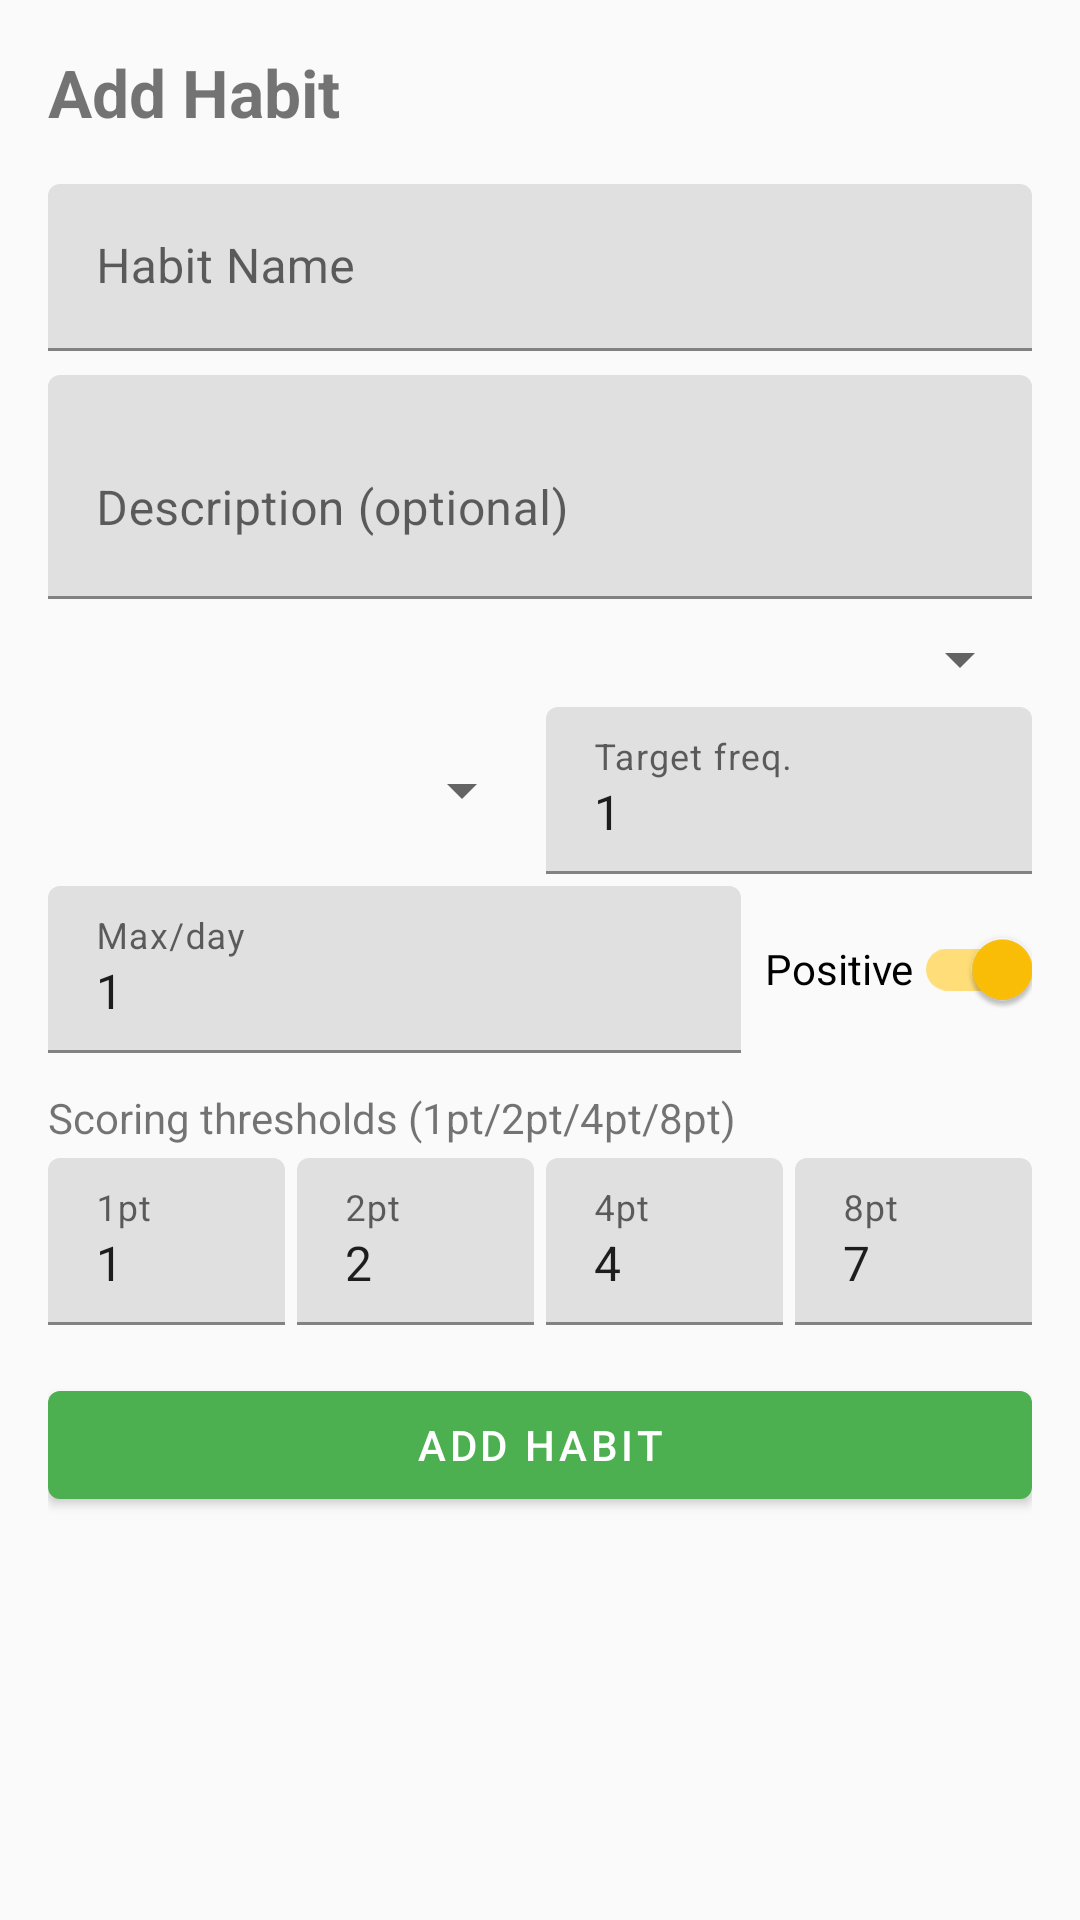

Android layout source for this screen:
<!-- AndroidManifest.xml: application theme Theme.HabitEvaluator -->
<!-- res/layout/fragment_add_habit.xml -->
<?xml version="1.0" encoding="utf-8"?>
<androidx.core.widget.NestedScrollView xmlns:android="http://schemas.android.com/apk/res/android"
    xmlns:app="http://schemas.android.com/apk/res-auto"
    android:layout_width="match_parent"
    android:layout_height="match_parent">

    <androidx.constraintlayout.widget.ConstraintLayout
        android:layout_width="match_parent"
        android:layout_height="wrap_content"
        android:padding="16dp">

        <TextView
            android:id="@+id/addHabitTitle"
            android:layout_width="wrap_content"
            android:layout_height="wrap_content"
            android:text="@string/add_habit"
            android:textSize="22sp"
            android:textStyle="bold"
            app:layout_constraintStart_toStartOf="parent"
            app:layout_constraintTop_toTopOf="parent" />

        <com.google.android.material.textfield.TextInputLayout
            android:id="@+id/habitNameLayout"
            android:layout_width="0dp"
            android:layout_height="wrap_content"
            android:layout_marginTop="16dp"
            android:hint="@string/habit_name_hint"
            app:layout_constraintEnd_toEndOf="parent"
            app:layout_constraintStart_toStartOf="parent"
            app:layout_constraintTop_toBottomOf="@id/addHabitTitle">

            <com.google.android.material.textfield.TextInputEditText
                android:id="@+id/habitNameInput"
                android:layout_width="match_parent"
                android:layout_height="wrap_content"
                android:inputType="text" />
        </com.google.android.material.textfield.TextInputLayout>

        <com.google.android.material.textfield.TextInputLayout
            android:id="@+id/habitDescriptionLayout"
            android:layout_width="0dp"
            android:layout_height="wrap_content"
            android:layout_marginTop="8dp"
            android:hint="@string/habit_description_hint"
            app:layout_constraintEnd_toEndOf="parent"
            app:layout_constraintStart_toStartOf="parent"
            app:layout_constraintTop_toBottomOf="@id/habitNameLayout">

            <com.google.android.material.textfield.TextInputEditText
                android:id="@+id/habitDescriptionInput"
                android:layout_width="match_parent"
                android:layout_height="wrap_content"
                android:inputType="textMultiLine"
                android:minLines="2" />
        </com.google.android.material.textfield.TextInputLayout>

        <Spinner
            android:id="@+id/categorySpinner"
            android:layout_width="0dp"
            android:layout_height="wrap_content"
            android:layout_marginTop="8dp"
            app:layout_constraintEnd_toEndOf="parent"
            app:layout_constraintStart_toStartOf="parent"
            app:layout_constraintTop_toBottomOf="@id/habitDescriptionLayout" />

        <LinearLayout
            android:id="@+id/habitParamsLayout"
            android:layout_width="0dp"
            android:layout_height="wrap_content"
            android:layout_marginTop="4dp"
            android:orientation="horizontal"
            android:gravity="center_vertical"
            app:layout_constraintEnd_toEndOf="parent"
            app:layout_constraintStart_toStartOf="parent"
            app:layout_constraintTop_toBottomOf="@id/categorySpinner">

            <Spinner
                android:id="@+id/frequencyTypeSpinner"
                android:layout_width="0dp"
                android:layout_height="wrap_content"
                android:layout_weight="1" />

            <com.google.android.material.textfield.TextInputLayout
                android:layout_width="0dp"
                android:layout_height="wrap_content"
                android:layout_weight="1"
                android:layout_marginStart="4dp"
                android:hint="@string/target_frequency_hint">

                <com.google.android.material.textfield.TextInputEditText
                    android:id="@+id/targetFrequencyInput"
                    android:layout_width="match_parent"
                    android:layout_height="wrap_content"
                    android:inputType="number"
                    android:text="1" />
            </com.google.android.material.textfield.TextInputLayout>
        </LinearLayout>

        <LinearLayout
            android:id="@+id/habitParams2Layout"
            android:layout_width="0dp"
            android:layout_height="wrap_content"
            android:layout_marginTop="4dp"
            android:orientation="horizontal"
            android:gravity="center_vertical"
            app:layout_constraintEnd_toEndOf="parent"
            app:layout_constraintStart_toStartOf="parent"
            app:layout_constraintTop_toBottomOf="@id/habitParamsLayout">

            <com.google.android.material.textfield.TextInputLayout
                android:layout_width="0dp"
                android:layout_height="wrap_content"
                android:layout_weight="1"
                android:hint="@string/max_entries_per_day_hint">

                <com.google.android.material.textfield.TextInputEditText
                    android:id="@+id/maxEntriesPerDayInput"
                    android:layout_width="match_parent"
                    android:layout_height="wrap_content"
                    android:inputType="number"
                    android:text="1" />
            </com.google.android.material.textfield.TextInputLayout>

            <com.google.android.material.switchmaterial.SwitchMaterial
                android:id="@+id/positiveScoringSwitch"
                android:layout_width="wrap_content"
                android:layout_height="wrap_content"
                android:layout_marginStart="8dp"
                android:text="@string/positive_scoring"
                android:checked="true" />
        </LinearLayout>

        <TextView
            android:id="@+id/scoringThresholdsLabel"
            android:layout_width="wrap_content"
            android:layout_height="wrap_content"
            android:layout_marginTop="12dp"
            android:text="@string/scoring_thresholds"
            android:textSize="14sp"
            app:layout_constraintStart_toStartOf="parent"
            app:layout_constraintTop_toBottomOf="@id/habitParams2Layout" />

        <LinearLayout
            android:id="@+id/thresholdsLayout"
            android:layout_width="0dp"
            android:layout_height="wrap_content"
            android:layout_marginTop="4dp"
            android:orientation="horizontal"
            android:gravity="center_vertical"
            app:layout_constraintEnd_toEndOf="parent"
            app:layout_constraintStart_toStartOf="parent"
            app:layout_constraintTop_toBottomOf="@id/scoringThresholdsLabel">

            <com.google.android.material.textfield.TextInputLayout
                android:layout_width="0dp"
                android:layout_height="wrap_content"
                android:layout_weight="1"
                android:hint="1pt">

                <com.google.android.material.textfield.TextInputEditText
                    android:id="@+id/threshold1Input"
                    android:layout_width="match_parent"
                    android:layout_height="wrap_content"
                    android:inputType="number"
                    android:text="1" />
            </com.google.android.material.textfield.TextInputLayout>

            <com.google.android.material.textfield.TextInputLayout
                android:layout_width="0dp"
                android:layout_height="wrap_content"
                android:layout_weight="1"
                android:layout_marginStart="4dp"
                android:hint="2pt">

                <com.google.android.material.textfield.TextInputEditText
                    android:id="@+id/threshold2Input"
                    android:layout_width="match_parent"
                    android:layout_height="wrap_content"
                    android:inputType="number"
                    android:text="2" />
            </com.google.android.material.textfield.TextInputLayout>

            <com.google.android.material.textfield.TextInputLayout
                android:layout_width="0dp"
                android:layout_height="wrap_content"
                android:layout_weight="1"
                android:layout_marginStart="4dp"
                android:hint="4pt">

                <com.google.android.material.textfield.TextInputEditText
                    android:id="@+id/threshold4Input"
                    android:layout_width="match_parent"
                    android:layout_height="wrap_content"
                    android:inputType="number"
                    android:text="4" />
            </com.google.android.material.textfield.TextInputLayout>

            <com.google.android.material.textfield.TextInputLayout
                android:layout_width="0dp"
                android:layout_height="wrap_content"
                android:layout_weight="1"
                android:layout_marginStart="4dp"
                android:hint="8pt">

                <com.google.android.material.textfield.TextInputEditText
                    android:id="@+id/threshold8Input"
                    android:layout_width="match_parent"
                    android:layout_height="wrap_content"
                    android:inputType="number"
                    android:text="7" />
            </com.google.android.material.textfield.TextInputLayout>
        </LinearLayout>

        <com.google.android.material.button.MaterialButton
            android:id="@+id/submitHabitButton"
            android:layout_width="match_parent"
            android:layout_height="wrap_content"
            android:layout_marginTop="16dp"
            android:text="@string/add_habit"
            app:layout_constraintStart_toStartOf="parent"
            app:layout_constraintEnd_toEndOf="parent"
            app:layout_constraintTop_toBottomOf="@id/thresholdsLayout" />
    </androidx.constraintlayout.widget.ConstraintLayout>
</androidx.core.widget.NestedScrollView>
<!-- resources referenced by this layout -->
<resources>
  <string name="add_habit">Add Habit</string>
  <string name="habit_description_hint">Description (optional)</string>
  <string name="habit_name_hint">Habit Name</string>
  <string name="max_entries_per_day_hint">Max/day</string>
  <string name="positive_scoring">Positive</string>
  <string name="scoring_thresholds">Scoring thresholds (1pt/2pt/4pt/8pt)</string>
  <string name="target_frequency_hint">Target freq.</string>
  <style name="Theme.HabitEvaluator" parent="Theme.MaterialComponents.DayNight.DarkActionBar">
          <item name="colorPrimary">@color/primary</item>
          <item name="colorPrimaryDark">@color/primary_dark</item>
          <item name="colorAccent">@color/accent</item>
          <item name="android:windowBackground">@color/background</item>
      </style>
  <color name="primary">#4CAF50</color>
  <color name="primary_dark">#388E3C</color>
  <color name="accent">#FFC107</color>
  <color name="background">#FAFAFA</color>
</resources>
